Photos from the image-classification dataset "ARIAC_2023" in the GitHub repository KshitijKarnawat/ARIAC_2023. Its 4 classes are: battery, pump, regulator, sensor.

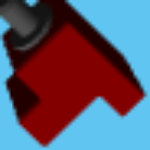
Label: sensor

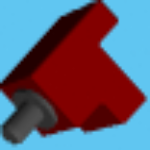
Label: sensor

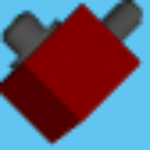
Label: regulator

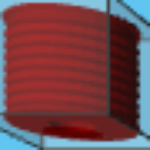
Label: pump

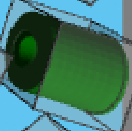
Label: pump

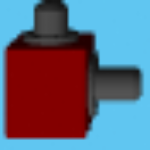
Label: regulator
